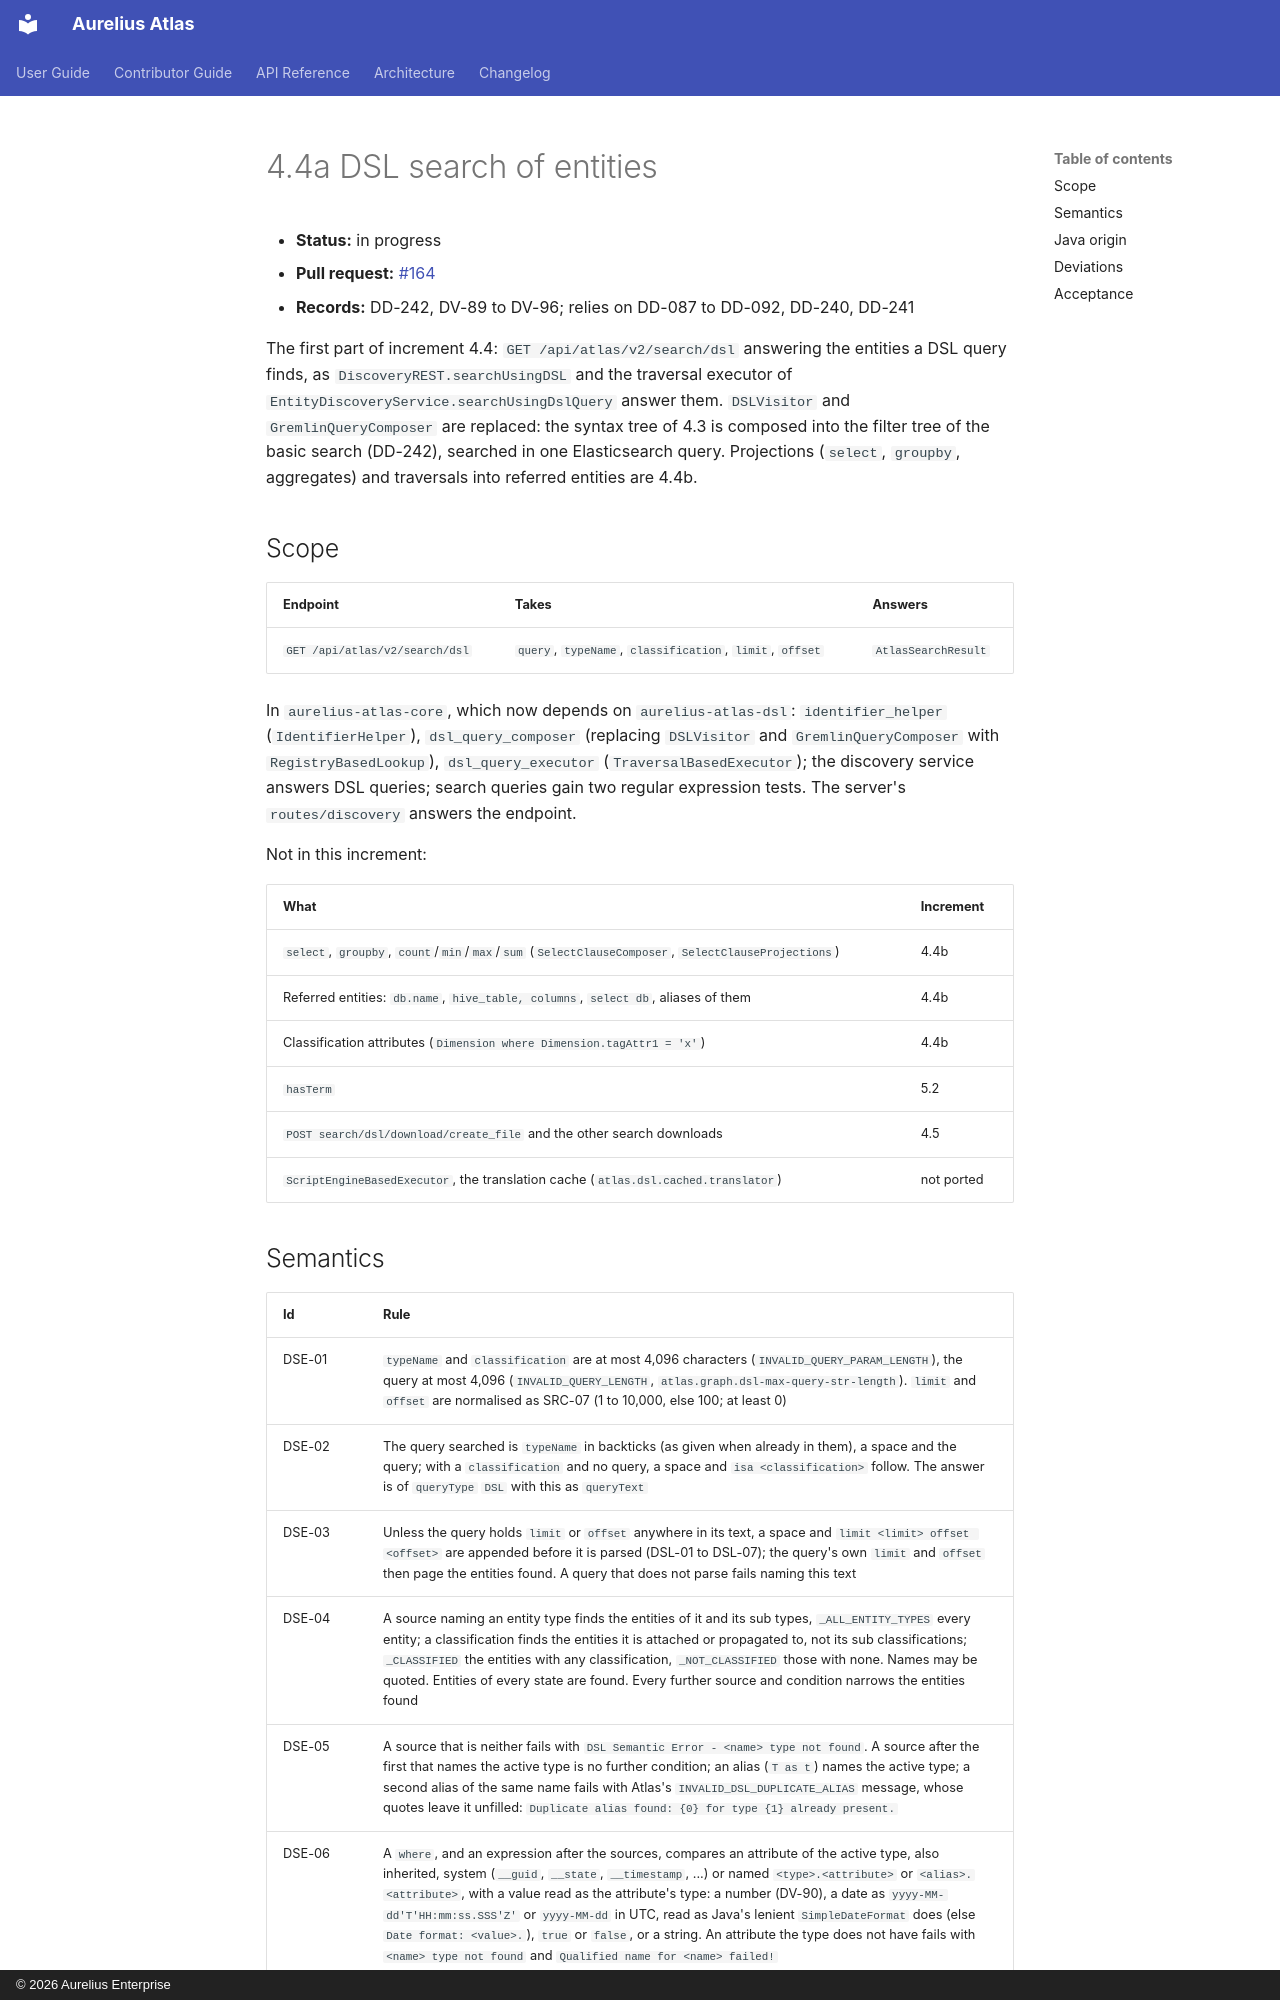

repository: aureliusenterprise/aurelius-atlas · page: architecture/conversion/increments/4-4-dsl-entities/index.html · generator: mkdocs · copyright: © 2026 Aurelius Enterprise

# 4.4a DSL search of entities

- **Status:** in progress
- **Pull request:** [#164](https://github.com/aureliusenterprise/aurelius-atlas/pull/164)
- **Records:** DD-242, DV-89 to DV-96; relies on DD-087 to DD-092, DD-240, DD-241

The first part of increment 4.4: `GET /api/atlas/v2/search/dsl` answering the entities a DSL query finds, as
`DiscoveryREST.searchUsingDSL` and the traversal executor of `EntityDiscoveryService.searchUsingDslQuery`
answer them. `DSLVisitor` and `GremlinQueryComposer` are replaced: the syntax tree of 4.3 is composed into the
filter tree of the basic search (DD-242), searched in one Elasticsearch query. Projections (`select`,
`groupby`, aggregates) and traversals into referred entities are 4.4b.

## Scope

| Endpoint                       | Takes                                                    | Answers             |
| ------------------------------ | -------------------------------------------------------- | ------------------- |
| `GET /api/atlas/v2/search/dsl` | `query`, `typeName`, `classification`, `limit`, `offset` | `AtlasSearchResult` |

In `aurelius-atlas-core`, which now depends on `aurelius-atlas-dsl`: `identifier_helper` (`IdentifierHelper`),
`dsl_query_composer` (replacing `DSLVisitor` and `GremlinQueryComposer` with `RegistryBasedLookup`),
`dsl_query_executor` (`TraversalBasedExecutor`); the discovery service answers DSL queries; search queries
gain two regular expression tests. The server's `routes/discovery` answers the endpoint.

Not in this increment:

| What                                                                                               | Increment  |
| -------------------------------------------------------------------------------------------------- | ---------- |
| `select`, `groupby`, `count`/`min`/`max`/`sum` (`SelectClauseComposer`, `SelectClauseProjections`) | 4.4b       |
| Referred entities: `db.name`, `hive_table, columns`, `select db`, aliases of them                  | 4.4b       |
| Classification attributes (`Dimension where Dimension.tagAttr1 = 'x'`)                             | 4.4b       |
| `hasTerm`                                                                                          | 5.2        |
| `POST search/dsl/download/create_file` and the other search downloads                              | 4.5        |
| `ScriptEngineBasedExecutor`, the translation cache (`atlas.dsl.cached.translator`)                 | not ported |
